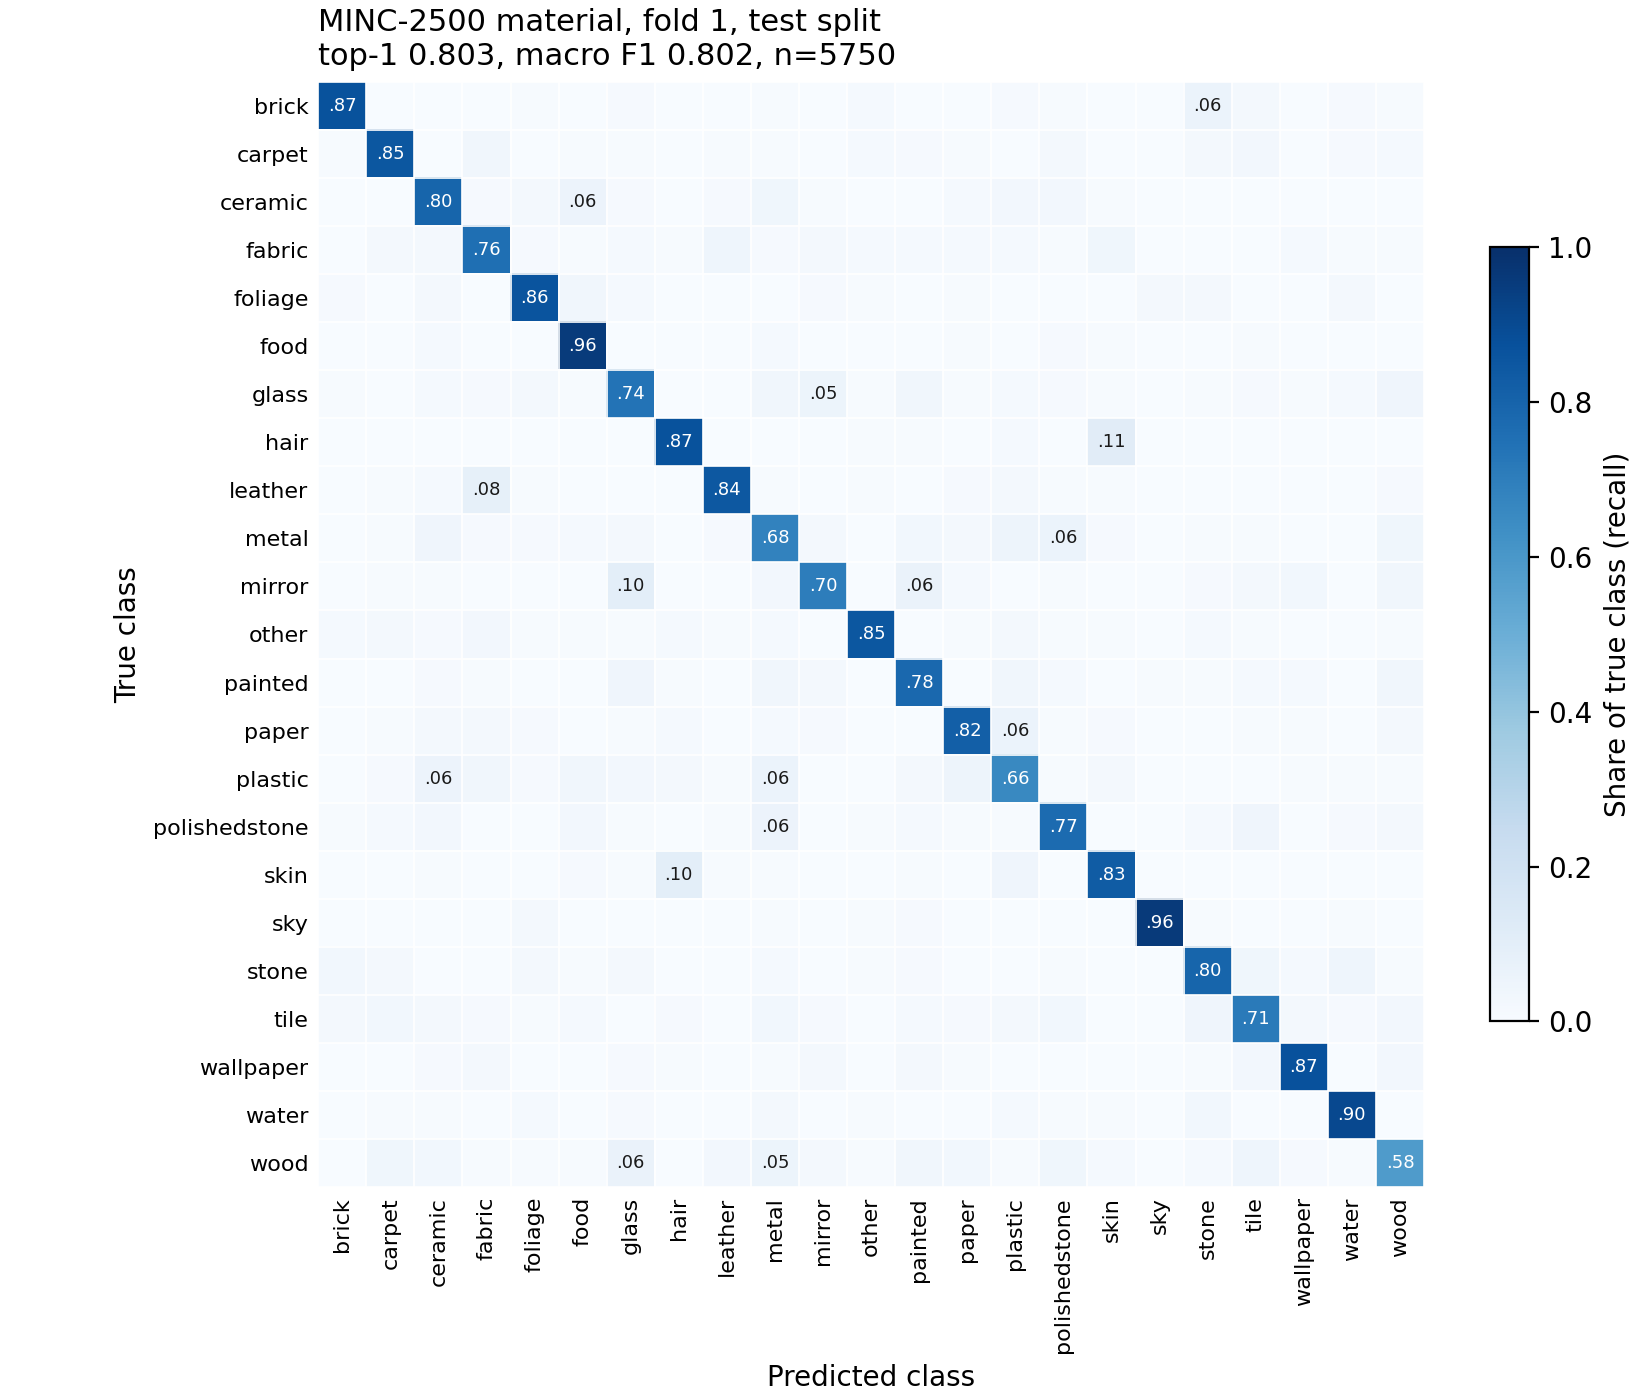

The table this chart was drawn from, first rows:
, brick, carpet, ceramic, fabric, foliage, food, glass, hair, leather, metal, mirror, other, painted, paper, plastic, polishedstone, skin, sky, stone, tile, wallpaper, water, wood
brick, 217, 0, 0, 0, 1, 0, 2, 0, 0, 1, 0, 3, 0, 0, 2, 1, 0, 0, 15, 5, 0, 2, 1
carpet, 1, 212, 0, 8, 0, 1, 1, 0, 1, 1, 0, 3, 2, 1, 0, 4, 0, 0, 4, 6, 0, 2, 3
ceramic, 0, 0, 199, 2, 5, 14, 2, 0, 2, 9, 1, 0, 0, 3, 6, 6, 1, 0, 0, 0, 0, 0, 0
fabric, 0, 5, 4, 189, 2, 1, 3, 1, 11, 2, 5, 3, 3, 3, 3, 1, 9, 0, 0, 0, 3, 1, 1
foliage, 2, 0, 5, 0, 215, 8, 3, 0, 0, 0, 2, 1, 0, 1, 0, 0, 0, 4, 5, 0, 0, 4, 0
food, 0, 0, 3, 0, 0, 239, 0, 0, 0, 3, 0, 0, 0, 1, 0, 2, 1, 0, 0, 1, 0, 0, 0
glass, 1, 0, 3, 2, 4, 1, 185, 0, 0, 8, 13, 1, 8, 1, 3, 2, 1, 0, 1, 2, 1, 3, 10
hair, 0, 0, 0, 0, 0, 0, 0, 217, 0, 0, 0, 1, 1, 0, 3, 0, 28, 0, 0, 0, 0, 0, 0
leather, 0, 1, 3, 21, 1, 0, 0, 0, 211, 1, 0, 1, 0, 2, 5, 1, 1, 0, 0, 0, 0, 0, 2
metal, 0, 1, 10, 2, 2, 3, 5, 0, 2, 170, 4, 0, 7, 4, 12, 15, 2, 0, 1, 1, 0, 0, 9
mirror, 0, 1, 1, 0, 0, 0, 25, 0, 0, 6, 175, 0, 16, 3, 0, 1, 0, 0, 2, 5, 7, 0, 8
other, 3, 4, 2, 6, 1, 1, 1, 3, 1, 3, 0, 212, 0, 1, 5, 1, 1, 0, 3, 1, 0, 0, 1
painted, 0, 0, 2, 1, 0, 0, 10, 1, 0, 8, 5, 0, 196, 0, 8, 3, 0, 1, 1, 3, 3, 0, 8
paper, 0, 1, 4, 4, 2, 0, 1, 3, 0, 3, 2, 0, 0, 205, 15, 1, 2, 0, 0, 1, 1, 0, 5
plastic, 0, 2, 14, 8, 2, 8, 6, 4, 1, 15, 0, 0, 5, 12, 165, 1, 4, 0, 0, 0, 1, 1, 1
polishedstone, 1, 3, 6, 0, 0, 6, 1, 0, 1, 14, 0, 1, 3, 1, 1, 193, 0, 0, 3, 10, 0, 2, 4
skin, 0, 0, 1, 0, 0, 2, 1, 25, 1, 1, 0, 0, 1, 0, 10, 0, 208, 0, 0, 0, 0, 0, 0
sky, 0, 0, 0, 0, 4, 0, 0, 0, 0, 1, 0, 1, 2, 0, 0, 0, 0, 240, 1, 0, 0, 1, 0
stone, 7, 4, 0, 0, 4, 1, 4, 0, 0, 3, 0, 1, 2, 0, 0, 1, 0, 0, 199, 9, 3, 11, 1
tile, 4, 7, 5, 2, 1, 3, 0, 2, 0, 7, 2, 0, 3, 2, 5, 7, 0, 0, 10, 178, 4, 2, 6
wallpaper, 0, 0, 2, 4, 0, 0, 2, 1, 0, 1, 4, 0, 4, 1, 0, 0, 0, 0, 1, 6, 218, 0, 6
water, 0, 1, 1, 0, 3, 0, 2, 0, 0, 4, 0, 1, 0, 0, 3, 1, 1, 0, 7, 0, 0, 226, 0
wood, 0, 9, 7, 1, 1, 1, 16, 0, 6, 13, 4, 1, 8, 7, 1, 9, 3, 0, 3, 11, 2, 1, 146
